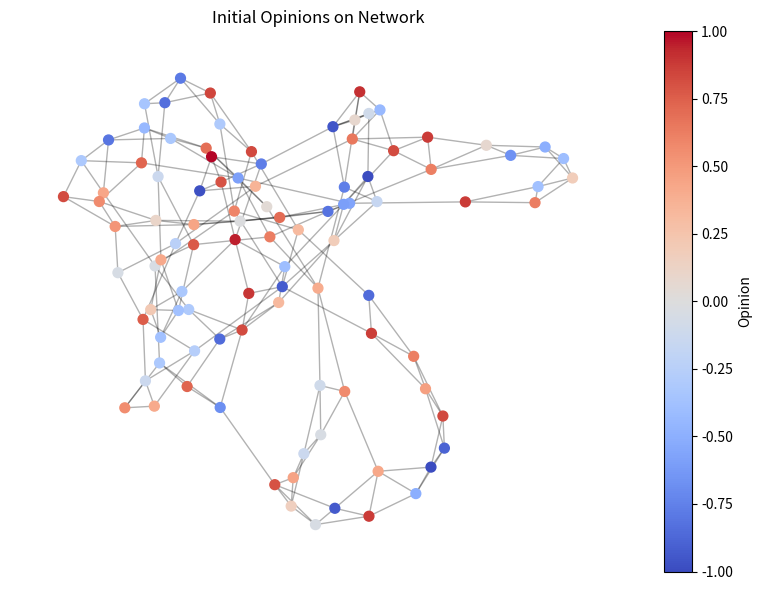
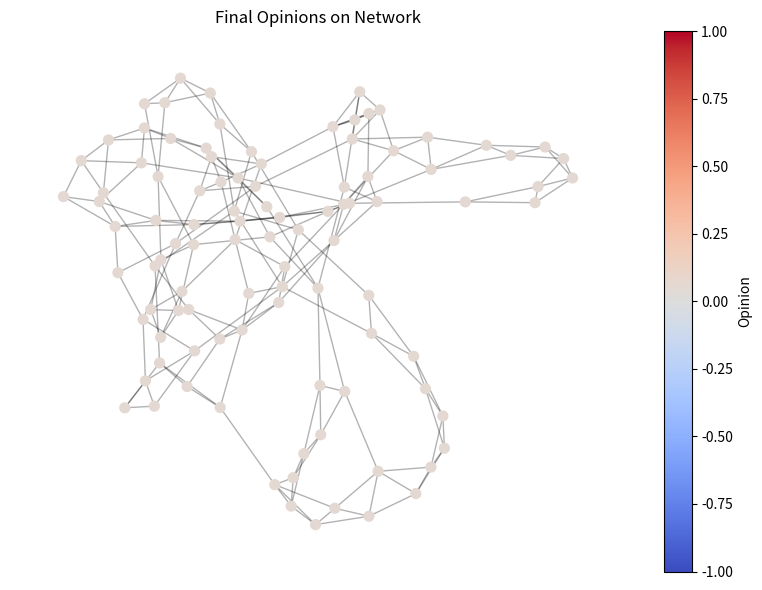
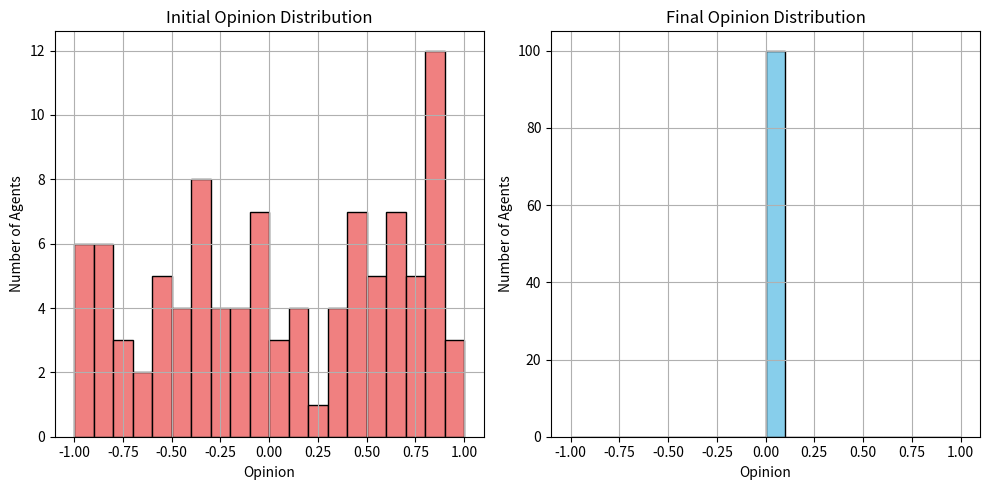

These charts were generated, in order, by the following Python code:
import networkx as nx
import matplotlib.pyplot as plt
import numpy as np

###############################################################

# The global variables 







# Parameters
n = 100        # number of agents
k = 5          # average number of connections
p = 0.1        # rewiring probability

# Time settings
dt = 0.01
T_max = 100
steps = int(T_max / dt)

# Initialize network
G = nx.watts_strogatz_graph(n, k, p)

# Initialize opinions as node attributes
for node in G:
    G.nodes[node]['opinion'] = np.random.uniform(-1, 1)

# For plotting
pos = nx.spring_layout(G)

# Influence function
def influence_kernel(r, tolerance=1.5):
    if abs(r) < tolerance:
        return np.exp(-2 * abs(r)) * r
    return 0


from matplotlib.cm import ScalarMappable
from matplotlib.colors import Normalize

# Extract initial opinions
initial_opinions = [G.nodes[i]['opinion'] for i in G.nodes]
norm = Normalize(vmin=-1, vmax=1)
cmap = plt.cm.coolwarm

# Create figure and axes for initial state
fig, ax = plt.subplots(figsize=(8, 6))

# Draw network edges and nodes with initial opinions
nx.draw_networkx_edges(G, pos, alpha=0.3, ax=ax)
nx.draw_networkx_nodes(
    G, pos, node_color=initial_opinions,
    cmap=cmap, node_size=50, vmin=-1, vmax=1, ax=ax
)

# Add colorbar
sm = ScalarMappable(norm=norm, cmap=cmap)
sm.set_array([])
fig.colorbar(sm, ax=ax, label="Opinion")

ax.set_title("Initial Opinions on Network")
ax.axis('off')
plt.tight_layout()
plt.show()








# Simulation
history = []

for step in range(steps):
    current_opinions = np.array([G.nodes[i]['opinion'] for i in G.nodes])
    delta_opinions = np.zeros(n)

    for i in G.nodes:
        delta = 0
        for j in G.neighbors(i):
            r = current_opinions[j] - current_opinions[i]
            delta += influence_kernel(r)
        delta_opinions[i] = delta

    # Euler integration step
    new_opinions = current_opinions + dt * delta_opinions

    # Update opinions
    for i in G.nodes:
        G.nodes[i]['opinion'] = new_opinions[i]

    history.append(new_opinions.copy())

    # Stopping condition: max change < 0.01
    if step * dt >= 100:
        if np.max(np.abs(new_opinions - current_opinions)) < 0.01:
            print(f"Converged at time t = {step * dt:.2f}")
            break

# this is the final visualization part.
from matplotlib.cm import ScalarMappable
from matplotlib.colors import Normalize

final_opinions = [G.nodes[i]['opinion'] for i in G.nodes]
norm = Normalize(vmin=-1, vmax=1)
cmap = plt.cm.coolwarm

# Create figure and axes explicitly
fig, ax = plt.subplots(figsize=(8, 6))

# Draw edges on the specified axes
nx.draw_networkx_edges(G, pos, alpha=0.3, ax=ax)

# Draw nodes on the same axes
nodes = nx.draw_networkx_nodes(
    G, pos, node_color=final_opinions,
    cmap=cmap, node_size=50, vmin=-1, vmax=1, ax=ax
)

# Create a ScalarMappable and attach colorbar to the same axes
sm = ScalarMappable(norm=norm, cmap=cmap)
sm.set_array([])
fig.colorbar(sm, ax=ax, label="Opinion")

ax.set_title("Final Opinions on Network")
ax.axis('off')
plt.tight_layout()
plt.show()


################################################################################

# trying to visualize the distribution of opinions before and after. 




initial_opinions = history[0]
final_opinions = history[-1]

plt.figure(figsize=(10, 5))

# Initial distribution
plt.subplot(1, 2, 1)
plt.hist(initial_opinions, bins=20, range=(-1, 1), color='lightcoral', edgecolor='black')
plt.title("Initial Opinion Distribution")
plt.xlabel("Opinion")
plt.ylabel("Number of Agents")
plt.grid(True)

# Final distribution
plt.subplot(1, 2, 2)
plt.hist(final_opinions, bins=20, range=(-1, 1), color='skyblue', edgecolor='black')
plt.title("Final Opinion Distribution")
plt.xlabel("Opinion")
plt.ylabel("Number of Agents")
plt.grid(True)

plt.tight_layout()
plt.show()
